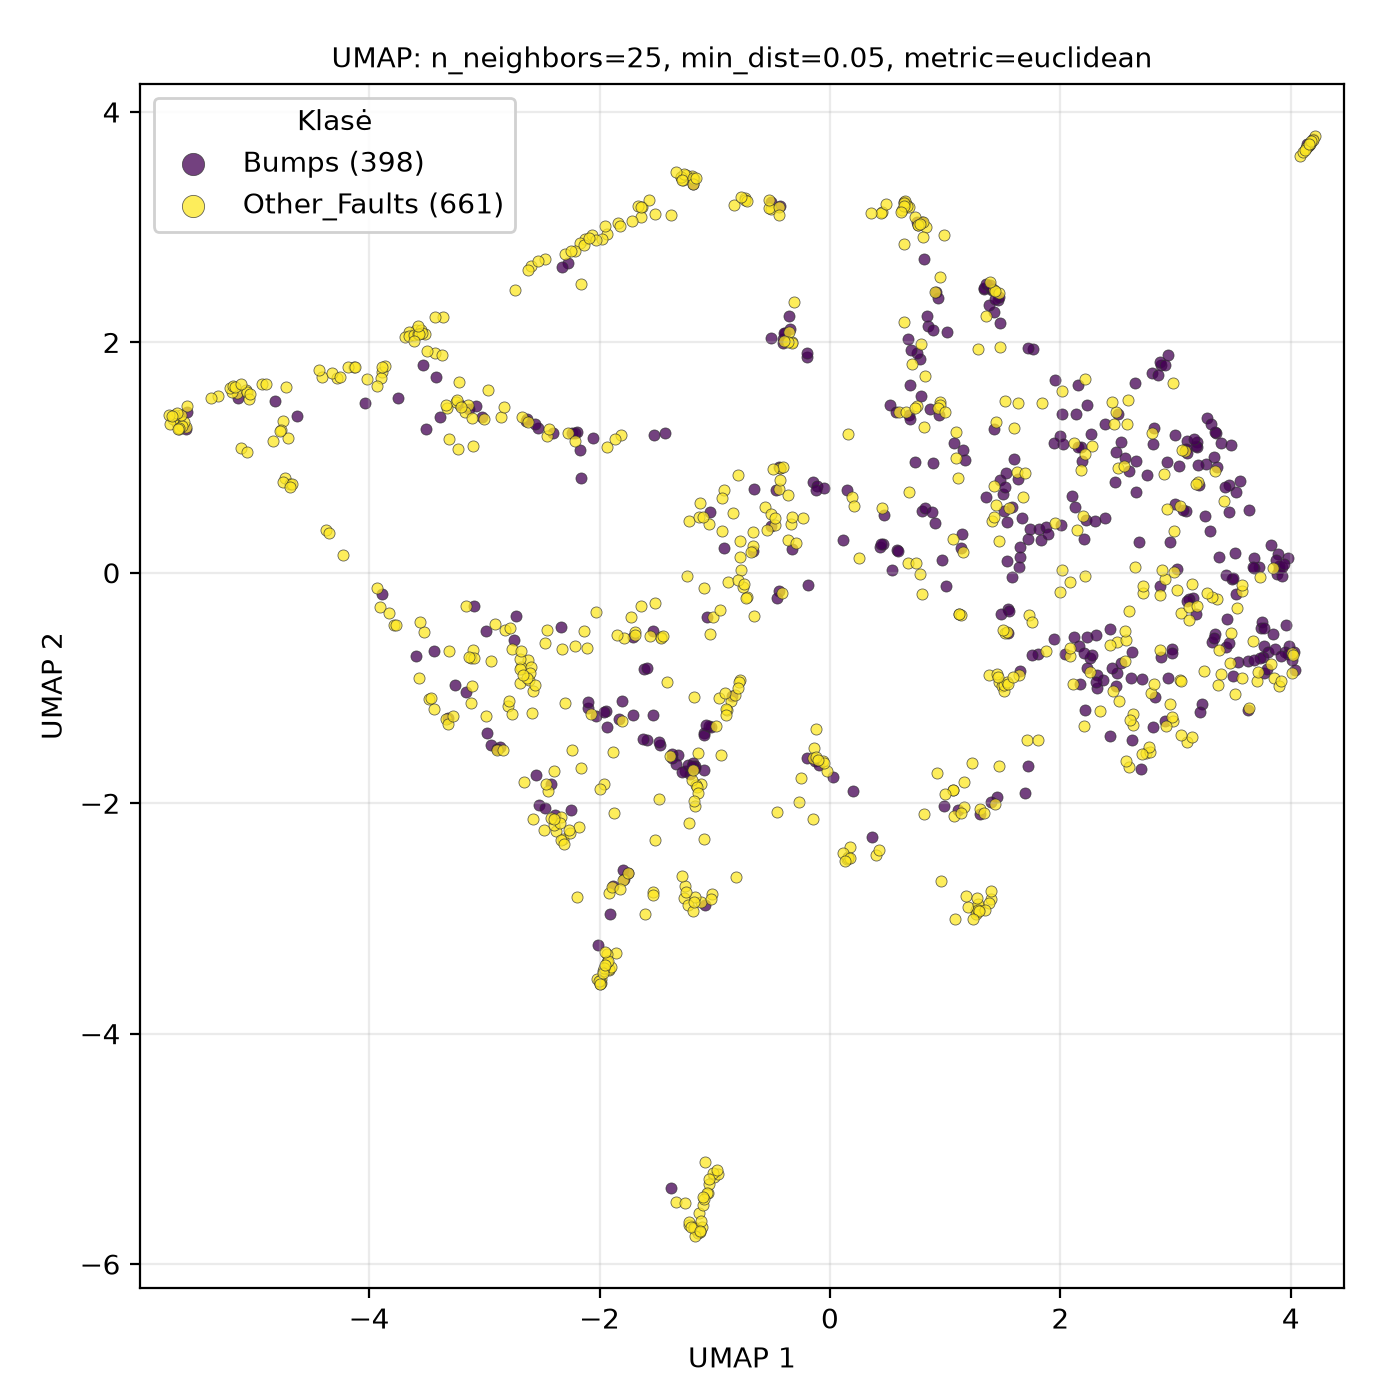

Values plotted in this chart, from the file beside it:
UMAP1, UMAP2, class
3.097, -1.472, Other_Faults
-2.18, -2.204, Other_Faults
3.041, -0.9266, Other_Faults
1.138, 0.2185, Bumps
2.278, 1.098, Other_Faults
2.493, -0.6044, Other_Faults
-4.037, 1.476, Bumps
-1.096, -1.709, Bumps
-1.274, 3.412, Other_Faults
3.362, -0.2271, Other_Faults
3.704, -0.9356, Other_Faults
2.564, 0.9997, Bumps
3.357, 0.9166, Bumps
-3.433, -1.186, Other_Faults
-1.015, -0.3873, Other_Faults
-0.1174, -1.356, Other_Faults
2.619, -0.6901, Bumps
3.515, -1.053, Other_Faults
3.825, -0.7954, Other_Faults
-1.629, 3.178, Other_Faults
-1.908, -2.959, Bumps
-1.8, -2.663, Other_Faults
1.274, -2.941, Other_Faults
-1.123, -2.857, Other_Faults
-5.59, 1.264, Other_Faults
4.173, 3.739, Other_Faults
-1.384, -1.59, Other_Faults
-2.938, -1.494, Bumps
2.912, -1.283, Bumps
-4.729, 0.8216, Other_Faults
1.439, 0.5889, Other_Faults
3.525, 0.7022, Bumps
-3.483, -1.094, Other_Faults
-1.254, -1.723, Bumps
0.677, 0.08507, Other_Faults
-1.005, -5.244, Other_Faults
-0.2009, 1.87, Bumps
-1.128, -5.712, Other_Faults
0.1604, 1.202, Other_Faults
1.075, 1.128, Bumps
1.302, -2.092, Bumps
-1.137, -5.555, Other_Faults
2.488, -0.8661, Bumps
1.461, 2.364, Bumps
-4.131, 1.787, Other_Faults
0.3612, -2.295, Bumps
2.566, -0.5812, Other_Faults
1.268, -2.923, Other_Faults
4.015, -0.694, Other_Faults
-3.432, 1.907, Other_Faults
-2.277, 2.686, Bumps
-1.254, -2.722, Other_Faults
0.9119, 0.4304, Bumps
0.4507, 3.133, Other_Faults
-0.4089, 2.03, Bumps
2.453, -1.028, Other_Faults
4.165, 3.727, Other_Faults
-2.032, -1.246, Bumps
3.896, 0.0577, Bumps
-3.224, 1.657, Other_Faults
... 999 more rows
